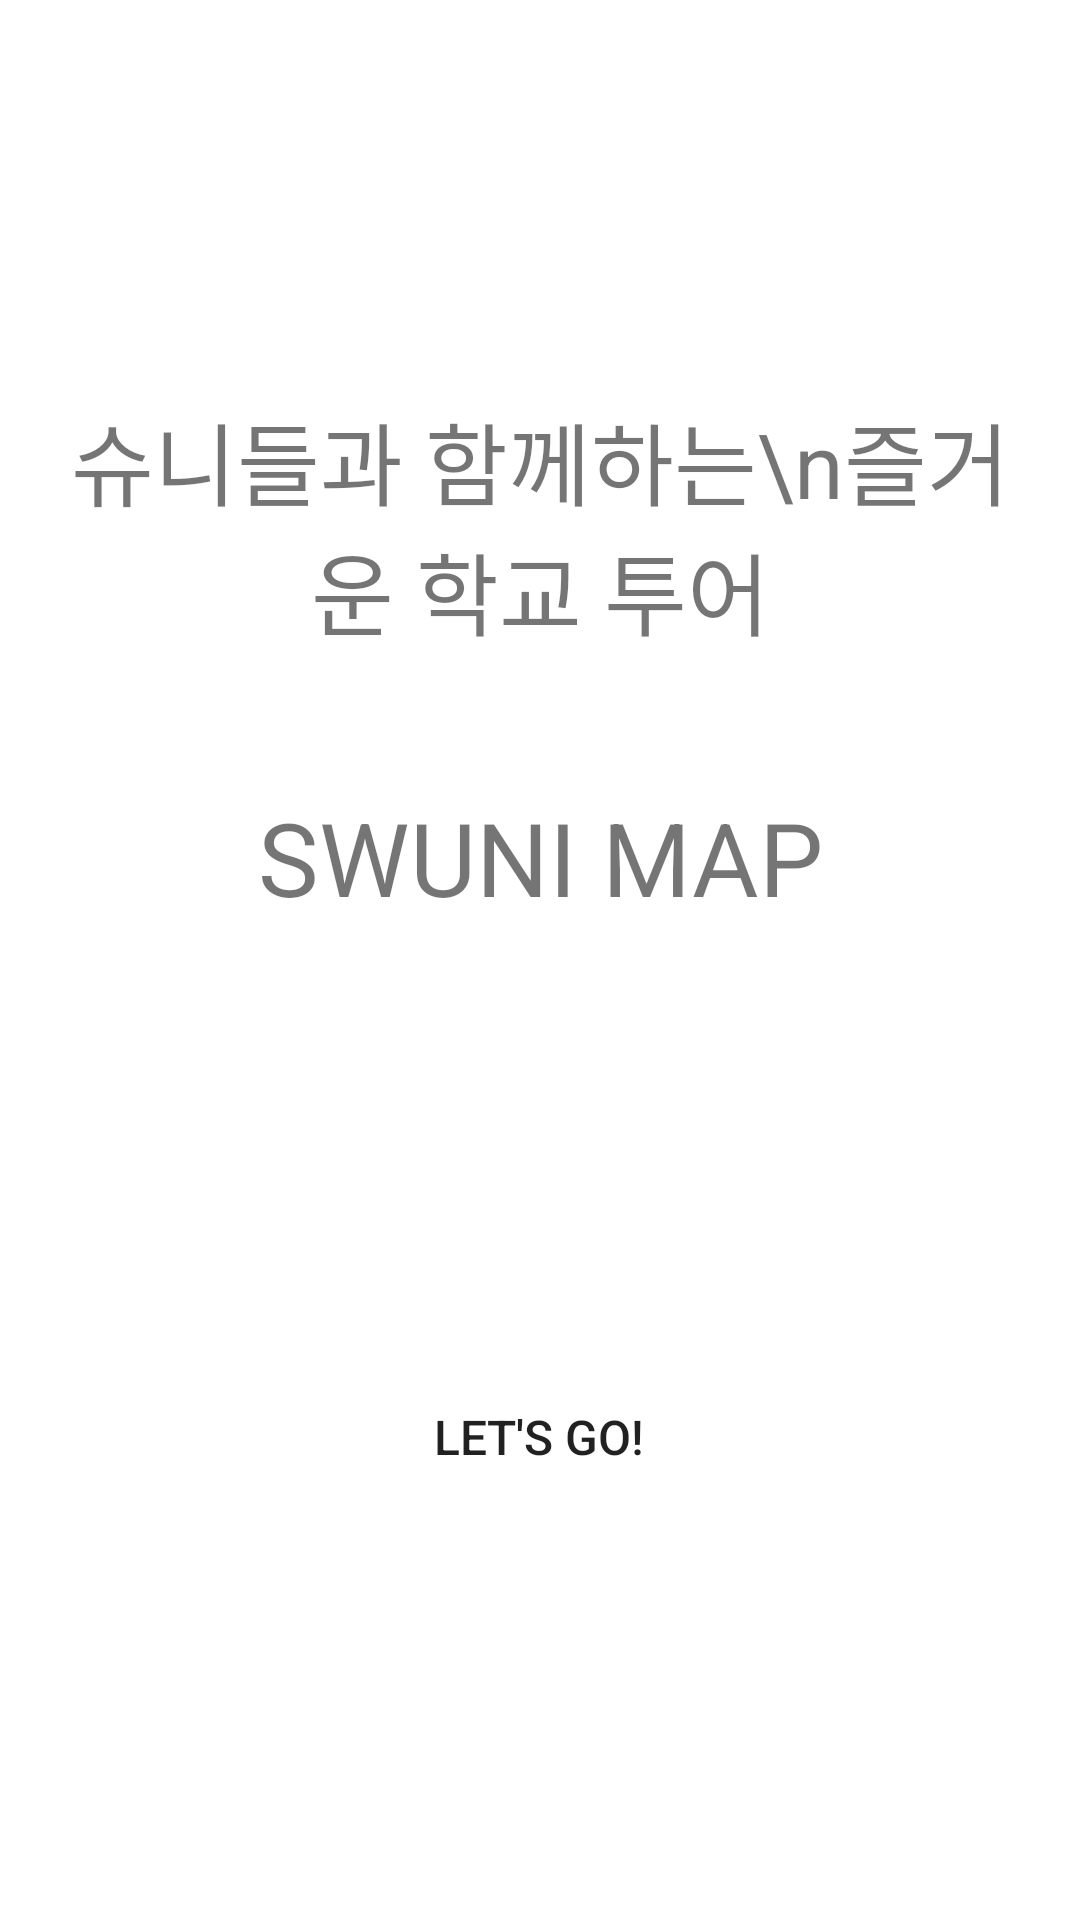

Android layout source for this screen:
<!-- AndroidManifest.xml: application theme Theme.GURU2B10 -->
<!-- res/layout/activity_startscene.xml -->
<?xml version="1.0" encoding="utf-8"?>
<androidx.constraintlayout.widget.ConstraintLayout xmlns:android="http://schemas.android.com/apk/res/android"
    xmlns:app="http://schemas.android.com/apk/res-auto"
    xmlns:tools="http://schemas.android.com/tools"
    android:layout_width="match_parent"
    android:layout_height="match_parent"
    android:fitsSystemWindows="true">

    <TextView
        android:id="@+id/iconImage"
        android:layout_width="315dp"
        android:layout_height="88dp"
        android:layout_marginTop="131dp"
        android:gravity="center"
        android:text="슈니들과 함께하는\n즐거운 학교 투어"
        android:textSize="30sp"
        app:layout_constraintEnd_toEndOf="parent"
        app:layout_constraintStart_toStartOf="parent"
        app:layout_constraintTop_toTopOf="parent" />

    <Button
        android:id="@+id/startButton"
        android:layout_width="132dp"
        android:layout_height="61dp"
        android:layout_marginTop="140dp"
        android:background="@drawable/round_button"
        android:text="Let's Go!"
        android:textSize="16sp"
        app:layout_constraintEnd_toEndOf="parent"
        app:layout_constraintHorizontal_bias="0.498"
        app:layout_constraintStart_toStartOf="parent"
        app:layout_constraintTop_toBottomOf="@+id/swuniMAPText" />

    <TextView
        android:id="@+id/swuniMAPText"
        android:layout_width="wrap_content"
        android:layout_height="wrap_content"
        android:layout_marginTop="44dp"
        android:text="SWUNI MAP"
        android:textSize="34sp"
        app:layout_constraintEnd_toEndOf="parent"
        app:layout_constraintStart_toStartOf="parent"
        app:layout_constraintTop_toBottomOf="@+id/iconImage" />
</androidx.constraintlayout.widget.ConstraintLayout>
<!-- resources referenced by this layout -->
<resources>
  <style name="Theme.GURU2B10" parent="Base.Theme.GURU2B10" />
  <style name="Base.Theme.GURU2B10" parent="Theme.MaterialComponents.DayNight.DarkActionBar">
  
          <item name="colorPrimary">@color/swu_blue</item>
          <item name="colorAccent">@color/swu_red</item>
          <item name="colorSecondary">@color/swu_yellow</item>
          
          
      </style>
  <color name="swu_blue">#101077</color>
  <color name="swu_red">#9e1a20</color>
  <color name="swu_yellow">#ffb300</color>
</resources>
